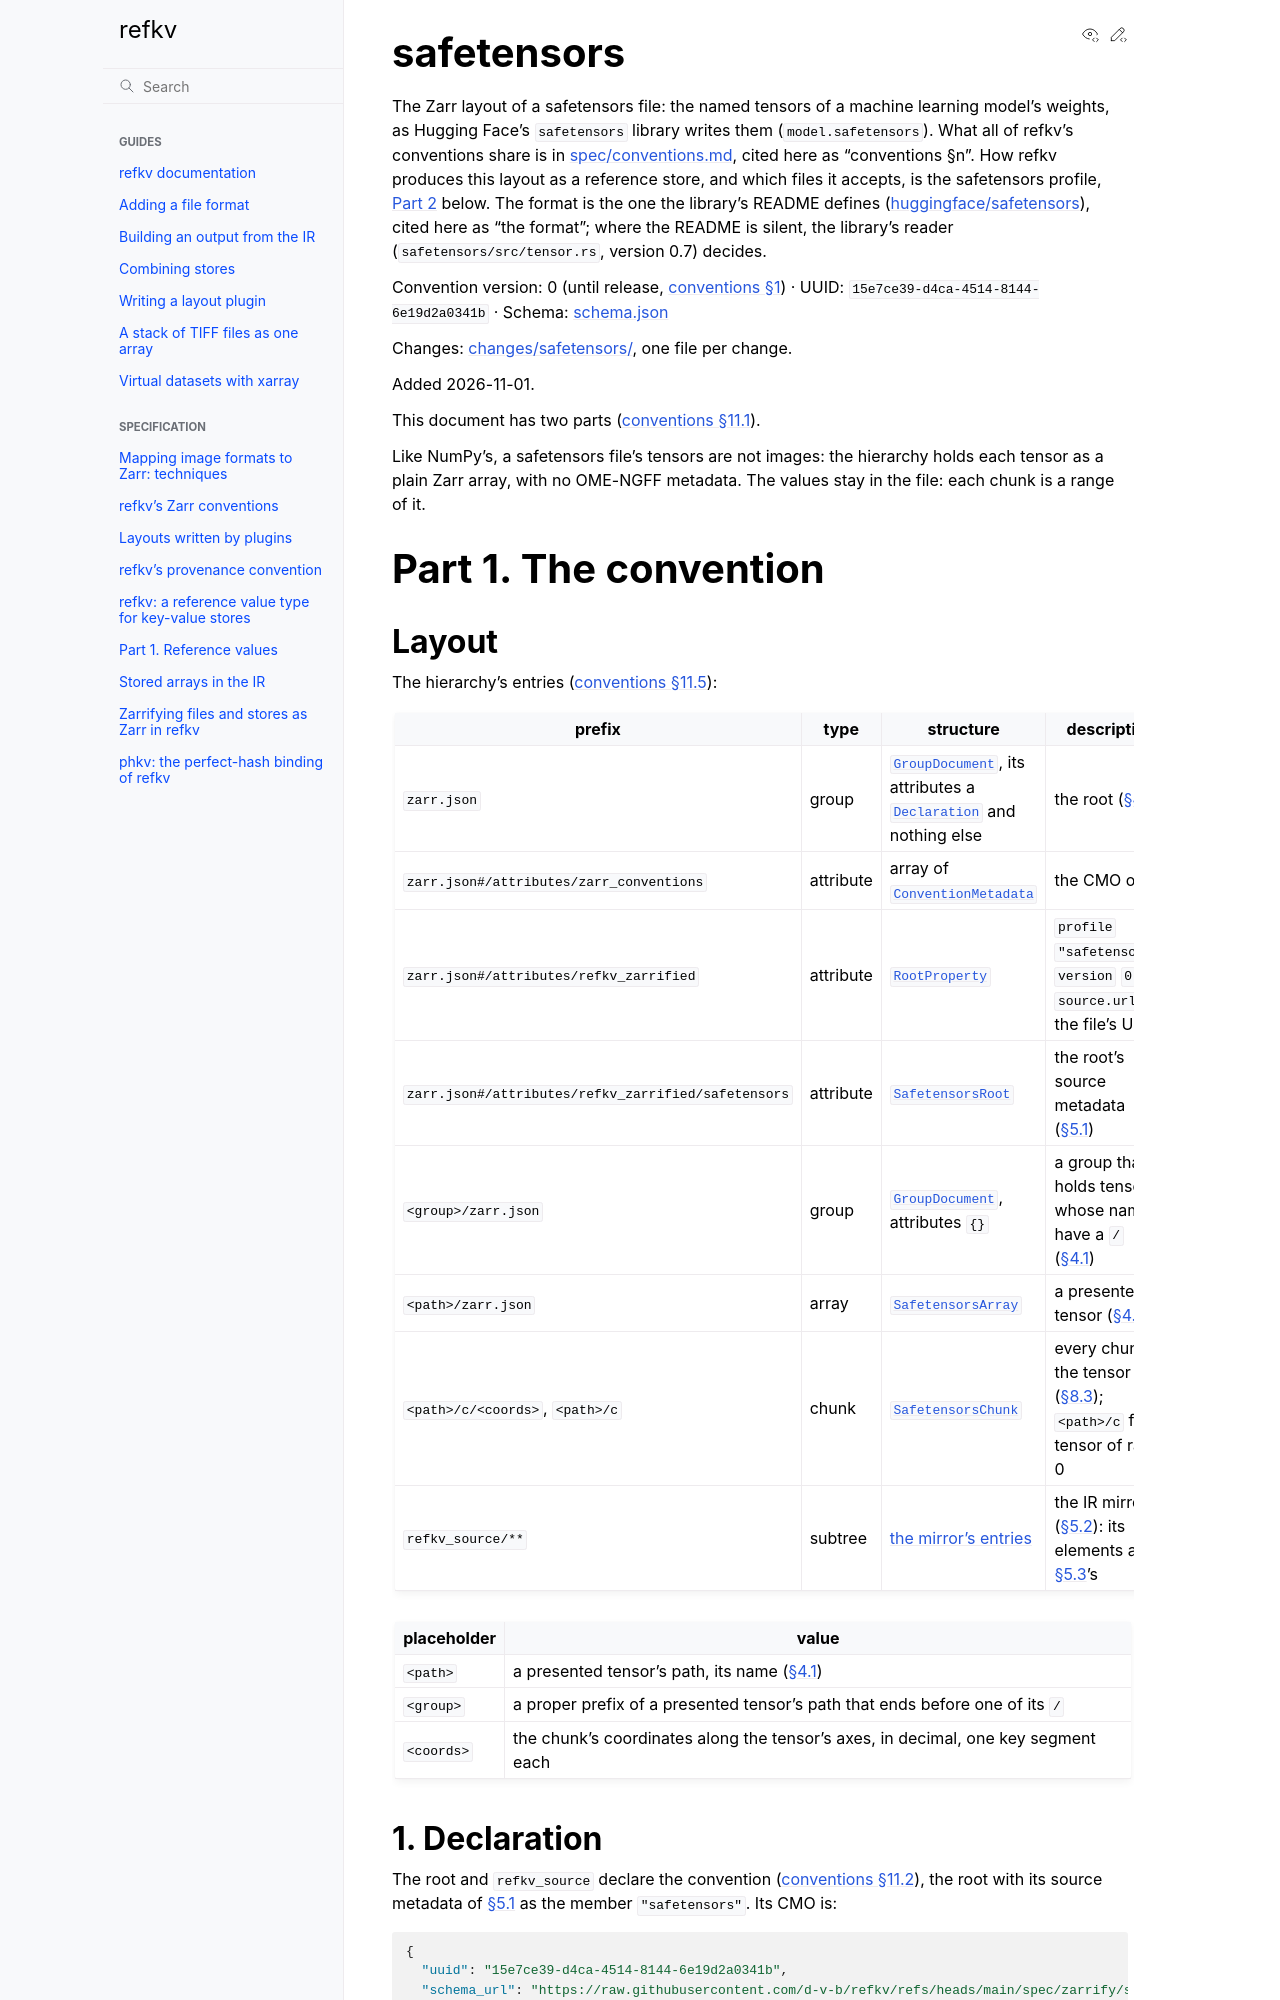

repository: d-v-b/refkv · page: pr-preview/pr-408/spec/zarrify/safetensors.html · generator: sphinx

# safetensors

The Zarr layout of a safetensors file: the named tensors of a machine learning model's weights,
as Hugging Face's `safetensors` library writes them (`model.safetensors`). What all of refkv's
conventions share is in [spec/conventions.md](../conventions.md), cited here as "conventions
§n". How refkv produces this layout as a reference store, and which files it accepts, is the
safetensors profile, [Part 2](#part-2-the-profile) below. The format is the one the library's
README defines ([huggingface/safetensors](https://github.com/huggingface/safetensors#format)),
cited here as "the format"; where the README is silent, the library's reader
(`safetensors/src/tensor.rs`, version 0.7) decides.

Convention version: 0 (until release, [conventions §1](../conventions.md#1-conventions)) · UUID: `15e7ce39-d4ca-4514-8144-6e19d2a0341b` ·
Schema: [schema.json](safetensors/schema.json)

Changes: [changes/safetensors/](changes/safetensors/), one file per change.

Added 2026-11-01.

This document has two parts ([conventions §11.1](../conventions.md#111-parts)).

Like NumPy's, a safetensors file's tensors are not images: the hierarchy holds each tensor as a
plain Zarr array, with no OME-NGFF metadata. The values stay in the file: each chunk is a range
of it.

# Part 1. The convention

## Layout

The hierarchy's entries ([conventions §11.5](../conventions.md#115-layout-tables)):

| prefix | type | structure | description |
|---|---|---|---|
| `zarr.json` | group | [`GroupDocument`](../conventions.md#type-groupdocument), its attributes a [`Declaration`](../conventions.md#type-declaration) and nothing else | the root ([§4](#4-the-hierarchy)) |
| `zarr.json#/attributes/zarr_conventions` | attribute | array of [`ConventionMetadata`](../conventions.md#type-conventionmetadata) | the CMO of [§1](#1-declaration) |
| `zarr.json#/attributes/refkv_zarrified` | attribute | [`RootProperty`](../conventions.md#type-rootproperty) | `profile` `"safetensors"`, `version` `0`, `source.url` the file's URL |
| `zarr.json#/attributes/refkv_zarrified/safetensors` | attribute | [`SafetensorsRoot`](#type-safetensorsroot) | the root's source metadata ([§5.1](#51-the-root)) |
| `<group>/zarr.json` | group | [`GroupDocument`](../conventions.md#type-groupdocument), attributes `{}` | a group that holds tensors whose names have a `/` ([§4.1](#41-paths)) |
| `<path>/zarr.json` | array | [`SafetensorsArray`](#type-safetensorsarray) | a presented tensor ([§4.2](#42-the-arrays)) |
| `<path>/c/<coords>`, `<path>/c` | chunk | [`SafetensorsChunk`](#type-safetensorschunk) | every chunk of the tensor ([§8.3](#83-chunks)); `<path>/c` for a tensor of rank 0 |
| `refkv_source/**` | subtree | [the mirror's entries](../conventions.md#table-mirror) | the IR mirror ([§5.2](#52-the-ir-mirror)): its elements are [§5.3](#53-elements)'s |

| placeholder | value |
|---|---|
| `<path>` | a presented tensor's path, its name ([§4.1](#41-paths)) |
| `<group>` | a proper prefix of a presented tensor's path that ends before one of its `/` |
| `<coords>` | the chunk's coordinates along the tensor's axes, in decimal, one key segment each |

## 1. Declaration

The root and `refkv_source` declare the convention
([conventions §11.2](../conventions.md#112-declaration)), the root with its source
metadata of [§5.1](#51-the-root) as the member `"safetensors"`. Its CMO is:

```json
{
  "uuid": "15e7ce39-d4ca-4514-8144-6e19d2a0341b",
  "schema_url": "https://d-v-b.github.io/refkv/conventions/safetensors/schema.json",
  "spec_url": "https://d-v-b.github.io/refkv/conventions/safetensors/",
  "name": "refkv_zarrified",
  "description": "The Zarr layout of a safetensors source zarrified by refkv, and the source's metadata"
}
```

The root's attributes are `zarr_conventions` and `refkv_zarrified` and nothing else: there is
no `ome` member, since the hierarchy is not an image. The arrays and the other groups have no
attributes.
